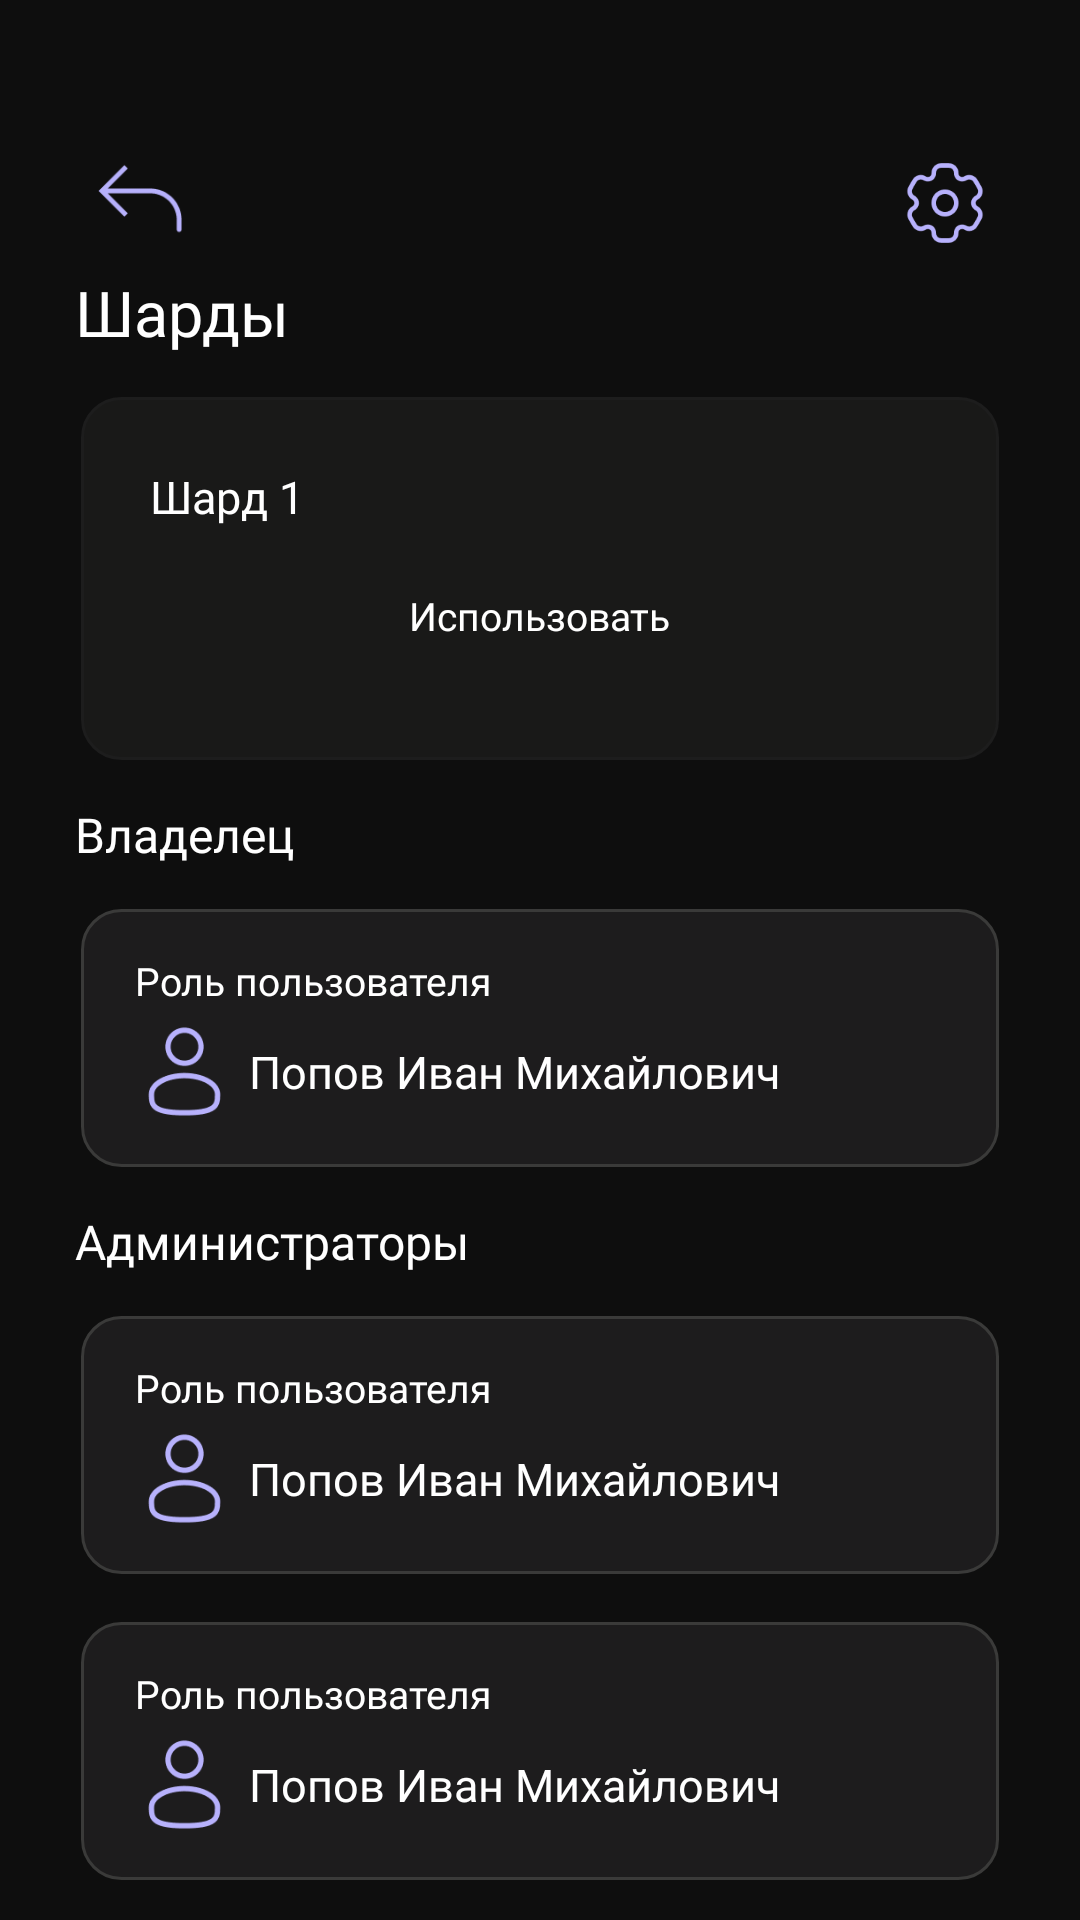

This screen was rendered from an Android layout file. Write that file and the resources it references.
<!-- AndroidManifest.xml: application theme Theme.ProdHackathonSPB -->
<!-- res/layout/activity_shard.xml -->
<?xml version="1.0" encoding="utf-8"?>
<androidx.constraintlayout.widget.ConstraintLayout
    xmlns:android="http://schemas.android.com/apk/res/android"
    xmlns:app="http://schemas.android.com/apk/res-auto"
    xmlns:tools="http://schemas.android.com/tools"
    android:layout_width="match_parent"
    android:layout_height="match_parent"
    android:background="#0E0E0E">

    <ImageView
        android:id="@+id/imageButtonBack"
        android:layout_width="45dp"
        android:layout_height="45dp"
        android:layout_marginStart="25dp"
        android:layout_marginTop="45dp"
        app:layout_constraintStart_toStartOf="parent"
        app:layout_constraintTop_toTopOf="parent"
        android:src="@drawable/icon_back_button" />

    <ImageView
        android:id="@+id/imageButtonSettings"
        android:layout_width="30dp"
        android:layout_height="30dp"
        android:layout_marginEnd="30dp"
        android:src="@drawable/icon_settings"
        app:layout_constraintBottom_toBottomOf="@+id/imageButtonBack"
        app:layout_constraintEnd_toEndOf="parent"
        app:layout_constraintTop_toTopOf="@+id/imageButtonBack" />

    <TextView
        android:id="@+id/textProfile"
        android:layout_width="wrap_content"
        android:layout_height="wrap_content"
        android:fontFamily="@font/montserrat_medium"
        android:text="Шарды"
        android:textColor="@color/white"
        android:textSize="21sp"
        app:layout_constraintStart_toStartOf="@+id/imageButtonBack"
        app:layout_constraintTop_toBottomOf="@+id/imageButtonBack" />

    <LinearLayout
        android:id="@+id/linearLayout2"
        android:layout_width="match_parent"
        android:layout_height="wrap_content"
        android:orientation="vertical"
        app:layout_constraintTop_toBottomOf="@+id/textProfile">

        <include layout="@layout/fragment_adding_to_queue"/>

    </LinearLayout>

    <ScrollView
        android:layout_width="0dp"
        android:layout_height="0dp"
        android:overScrollMode="never"
        android:scrollbars="none"
        android:layout_marginTop="12dp"
        app:layout_constraintBottom_toBottomOf="parent"
        app:layout_constraintEnd_toEndOf="parent"
        app:layout_constraintStart_toStartOf="parent"
        app:layout_constraintTop_toBottomOf="@+id/linearLayout2">

        <LinearLayout
            android:id="@+id/scrollViewForGroups"
            android:layout_width="match_parent"
            android:layout_height="wrap_content"
            android:orientation="vertical">

            

            
            <LinearLayout
                android:layout_width="match_parent"
                android:layout_height="wrap_content"
                android:layout_marginBottom="12dp"
                android:orientation="vertical">

                <TextView
                    android:id="@+id/textView4"
                    android:layout_width="match_parent"
                    android:layout_height="wrap_content"
                    android:layout_marginHorizontal="25dp"
                    android:fontFamily="@font/montserrat_medium"
                    android:text="Владелец"
                    android:textColor="@color/white"
                    android:textSize="16sp" />

                <include layout="@layout/fragment_user_card" />

            </LinearLayout>

            <LinearLayout
                android:layout_width="match_parent"
                android:layout_height="wrap_content"
                android:layout_marginBottom="12dp"
                android:orientation="vertical">

                <TextView
                    android:id="@+id/textView5"
                    android:layout_width="match_parent"
                    android:layout_height="wrap_content"
                    android:layout_marginHorizontal="25dp"
                    android:fontFamily="@font/montserrat_medium"
                    android:text="Администраторы"
                    android:textColor="@color/white"
                    android:textSize="16sp" />

                <include layout="@layout/fragment_user_card" />

                <include layout="@layout/fragment_user_card" />

            </LinearLayout>

            

        </LinearLayout>
    </ScrollView>
</androidx.constraintlayout.widget.ConstraintLayout>
<!-- res/layout/fragment_adding_to_queue.xml (included above) -->
<?xml version="1.0" encoding="utf-8"?>
<androidx.constraintlayout.widget.ConstraintLayout xmlns:android="http://schemas.android.com/apk/res/android"
    xmlns:app="http://schemas.android.com/apk/res-auto"
    android:layout_width="match_parent"
    android:layout_height="match_parent">

    <FrameLayout
        android:id="@+id/frameLayoutCard"
        android:layout_width="match_parent"
        android:layout_height="wrap_content"
        android:layout_marginTop="12dp"
        android:layout_marginHorizontal="25dp"
        android:background="@drawable/fragment_background_default_pole"
        app:layout_constraintEnd_toEndOf="parent"
        app:layout_constraintStart_toStartOf="parent"
        app:layout_constraintTop_toTopOf="parent">

        <TextView
            android:id="@+id/groupText"
            android:layout_width="wrap_content"
            android:layout_height="wrap_content"
            android:text="Шард 1"
            android:textColor="@color/white"
            android:textSize="15sp"
            android:layout_marginTop="25dp"
            android:layout_marginStart="25dp"
            android:fontFamily="@font/montserrat_semibold"/>

        
        <LinearLayout
            android:layout_width="match_parent"
            android:layout_height="wrap_content"
            android:layout_gravity="top"
            android:orientation="vertical"
            android:layout_marginTop="50dp"
            android:layout_marginBottom="25dp"
            android:layout_marginHorizontal="25dp">

            <LinearLayout
                android:layout_width="match_parent"
                android:layout_height="wrap_content"
                android:orientation="horizontal">

                <FrameLayout
                    android:id="@+id/buttonDecline"
                    android:layout_width="0dp"
                    android:layout_height="50dp"
                    android:layout_weight="1"
                    android:background="@drawable/button_selector">

                    <TextView
                        android:id="@+id/textDecline"
                        android:layout_width="wrap_content"
                        android:layout_height="wrap_content"
                        android:layout_gravity="center"
                        android:fontFamily="@font/montserrat_semibold"
                        android:text="Использовать"
                        android:textColor="#FFFFFF"
                        android:textSize="13sp" />
                </FrameLayout>

            </LinearLayout>
        </LinearLayout>

    </FrameLayout>

</androidx.constraintlayout.widget.ConstraintLayout>
<!-- res/layout/fragment_user_card.xml (included above) -->
<?xml version="1.0" encoding="utf-8"?>
<androidx.constraintlayout.widget.ConstraintLayout xmlns:android="http://schemas.android.com/apk/res/android"
    xmlns:app="http://schemas.android.com/apk/res-auto"
    android:layout_width="match_parent"
    android:layout_height="match_parent"
    android:background="#0E0E0E">

    <FrameLayout
        android:id="@+id/frameLayoutCard"
        android:layout_width="match_parent"
        android:layout_height="90dp"
        android:layout_marginHorizontal="25dp"
        android:layout_marginTop="12dp"
        android:background="@drawable/fragment_search_pole_default"
        app:layout_constraintEnd_toEndOf="parent"
        app:layout_constraintStart_toStartOf="parent"
        app:layout_constraintTop_toTopOf="parent" >

        <LinearLayout
            android:layout_width="match_parent"
            android:layout_height="wrap_content"
            android:orientation="vertical"
            android:layout_gravity="center_vertical"
            android:layout_marginHorizontal="20dp">

            <TextView
                android:id="@+id/textView"
                android:layout_width="match_parent"
                android:layout_height="wrap_content"
                android:fontFamily="@font/montserrat_light"
                android:text="Роль пользователя"
                android:textSize="13sp"
                android:textColor="@color/white" />

            <LinearLayout
                android:layout_width="match_parent"
                android:layout_height="wrap_content"
                android:layout_marginTop="5dp"
                android:orientation="horizontal">

                <ImageView
                    android:id="@+id/imageView"
                    android:layout_width="33dp"
                    android:layout_height="33dp"
                    android:layout_weight="0"
                    android:layout_gravity="center_vertical"
                    app:srcCompat="@drawable/icon_user" />

                <TextView
                    android:id="@+id/textView2"
                    android:layout_width="wrap_content"
                    android:layout_height="wrap_content"
                    android:layout_gravity="center_vertical"
                    android:layout_marginStart="5dp"
                    android:layout_weight="1"
                    android:textSize="15sp"
                    android:fontFamily="@font/montserrat_semibold"
                    android:text="Попов Иван Михайлович"
                    android:textColor="@color/white" />
            </LinearLayout>
        </LinearLayout>
    </FrameLayout>

</androidx.constraintlayout.widget.ConstraintLayout>
<!-- resources referenced by this layout -->
<resources>
  <color name="white">#FFFFFFFF</color>
  <!-- drawable fragment_background_default_pole (drawable) -->
  <layer-list xmlns:android="http://schemas.android.com/apk/res/android">
  
      <item
          android:left="2dp"
          android:right="2dp"
          android:top="2dp"
          android:bottom="2dp">
          <shape android:shape="rectangle">
              <solid android:color="#191918" />
              <corners android:radius="13dp" />
              <stroke android:color="#1D1D1D" android:width="1dp"/>
          </shape>
      </item>
  
  </layer-list>
  <!-- drawable fragment_search_pole_default (drawable) -->
  <layer-list xmlns:android="http://schemas.android.com/apk/res/android">
  
      
      <item
          android:left="2dp"
          android:right="2dp"
          android:top="2dp"
          android:bottom="2dp">
          <shape android:shape="rectangle">
              <solid android:color="#1D1C1D" />
              <corners android:radius="13dp" />
              <stroke android:color="#3A3A39" android:width="1dp"/>
          </shape>
      </item>
  
  </layer-list>
  <!-- drawable icon_back_button: png bitmap (drawable, 1170 bytes) -->
  <!-- drawable icon_settings: png bitmap (drawable, 3692 bytes) -->
  <!-- drawable icon_user: png bitmap (drawable, 2540 bytes) -->
  <style name="Theme.ProdHackathonSPB" parent="Theme.ProdHackathonSPB.Base" />
  <style name="Theme.ProdHackathonSPB.Base" parent="Theme.Material3.DayNight.NoActionBar">
          <item name="android:windowBackground">@color/launch_background</item>
      </style>
  <color name="launch_background">#0E0E0E</color>
</resources>
